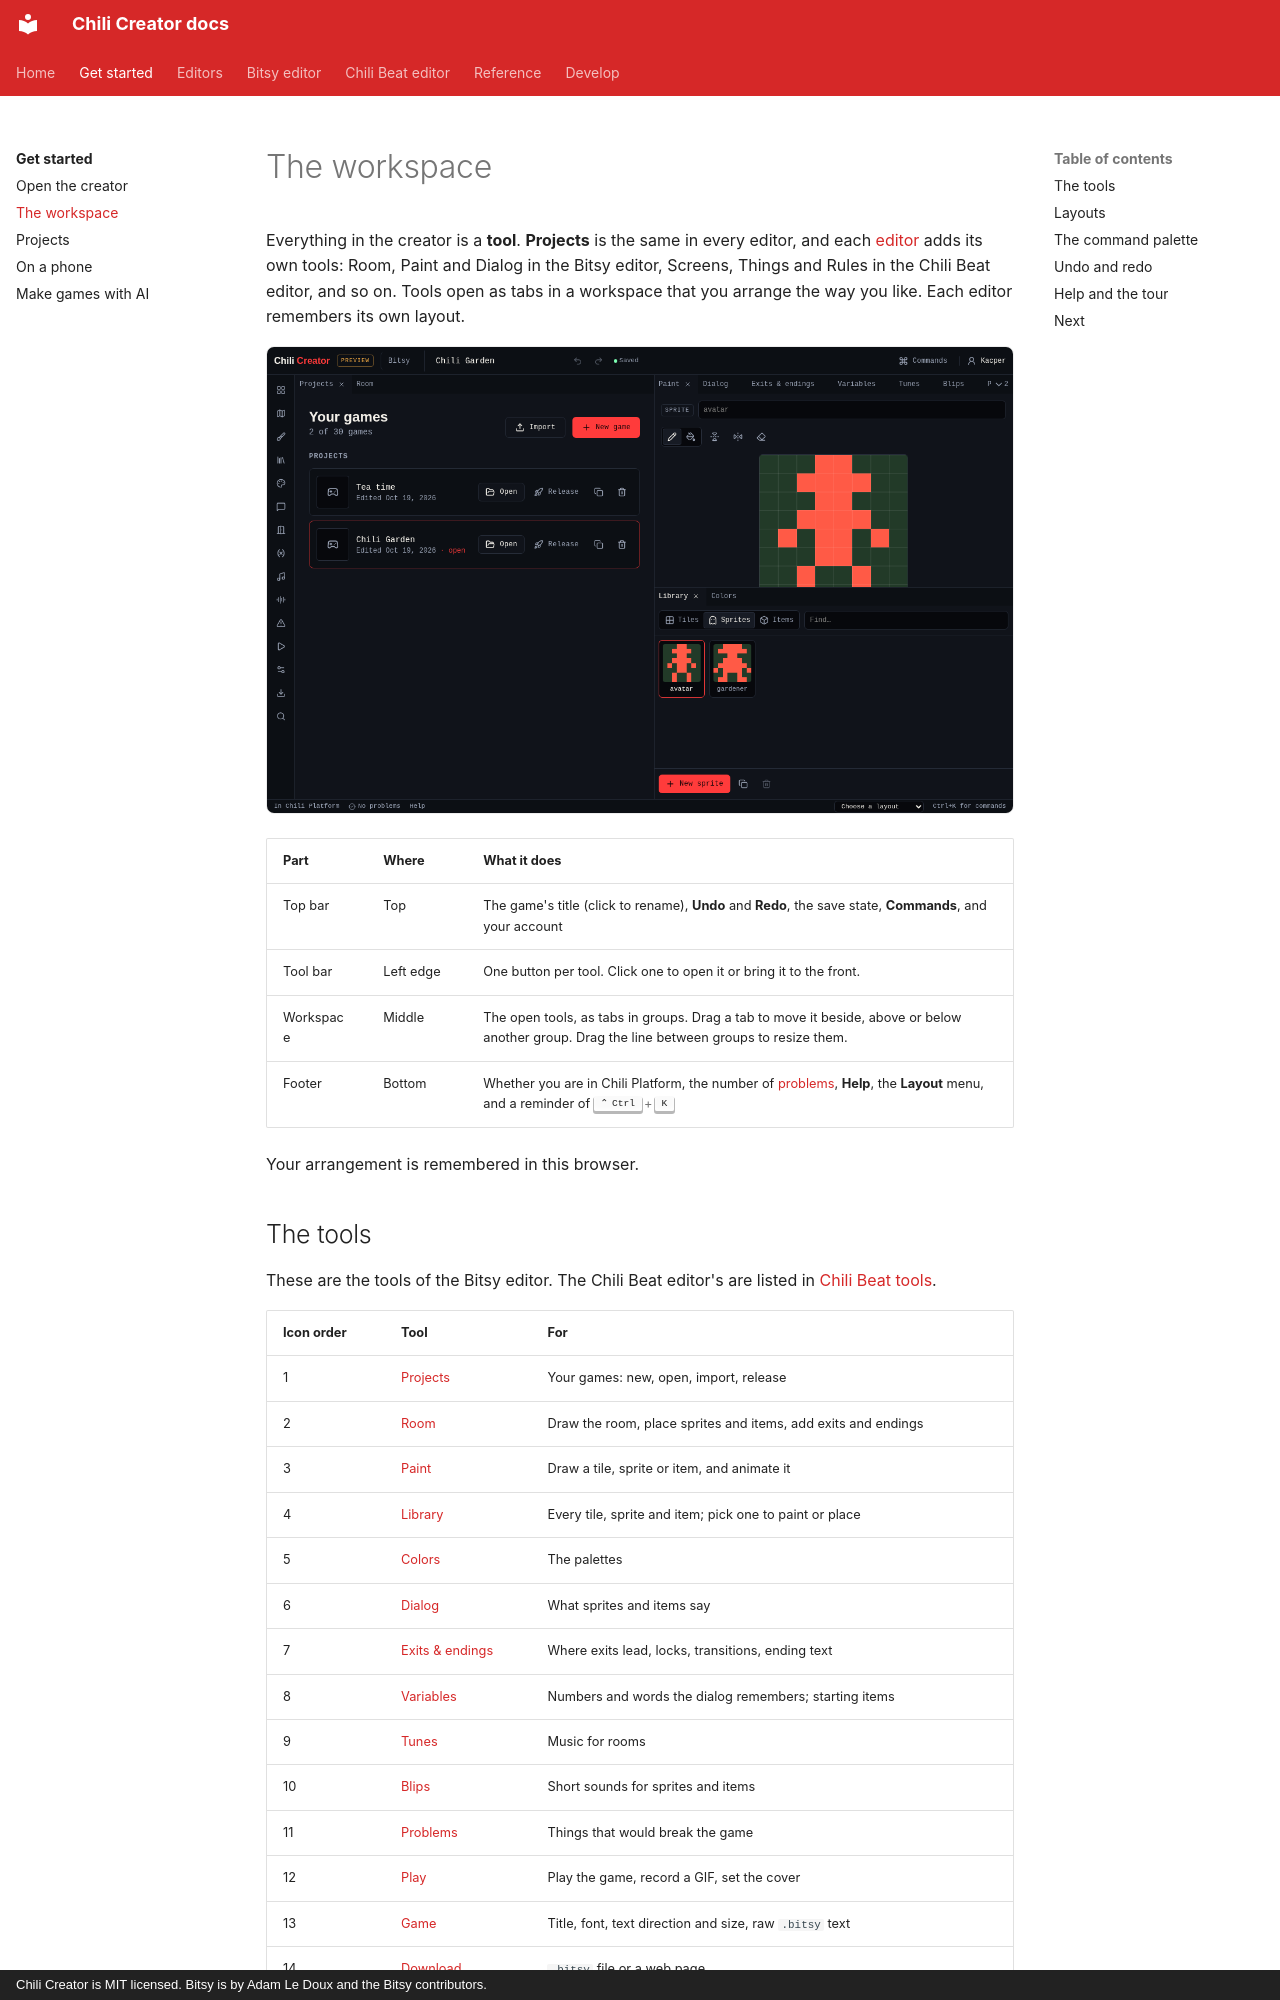

repository: chili-chip/chili-creator · page: get-started/workspace/index.html · generator: mkdocs · copyright: Chili Creator is MIT licensed. Bitsy is by Adam Le Doux and the Bitsy contributors.

---
title: The workspace
description: The tool bar, docked tools, layout presets, the command palette, undo and redo, help and the first-run tour.
---

# The workspace

Everything in the creator is a **tool**. **Projects** is the same in every editor, and each [editor](../editors/index.md) adds its own tools: Room, Paint and Dialog in the Bitsy editor, Screens, Things and Rules in the Chili Beat editor, and so on. Tools open as tabs in a workspace that you arrange the way you like. Each editor remembers its own layout.

![The workspace with a Bitsy game open: top bar, tool bar on the left, Room in the middle, Paint and Library on the right, and the footer](../assets/screenshots/workspace.png){ .shot }

| Part | Where | What it does |
|---|---|---|
| Top bar | Top | The game's title (click to rename), **Undo** and **Redo**, the save state, **Commands**, and your account |
| Tool bar | Left edge | One button per tool. Click one to open it or bring it to the front. |
| Workspace | Middle | The open tools, as tabs in groups. Drag a tab to move it beside, above or below another group. Drag the line between groups to resize them. |
| Footer | Bottom | Whether you are in Chili Platform, the number of [problems](../editors/bitsy/tools/problems.md), **Help**, the **Layout** menu, and a reminder of ++ctrl+k++ |

Your arrangement is remembered in this browser.
